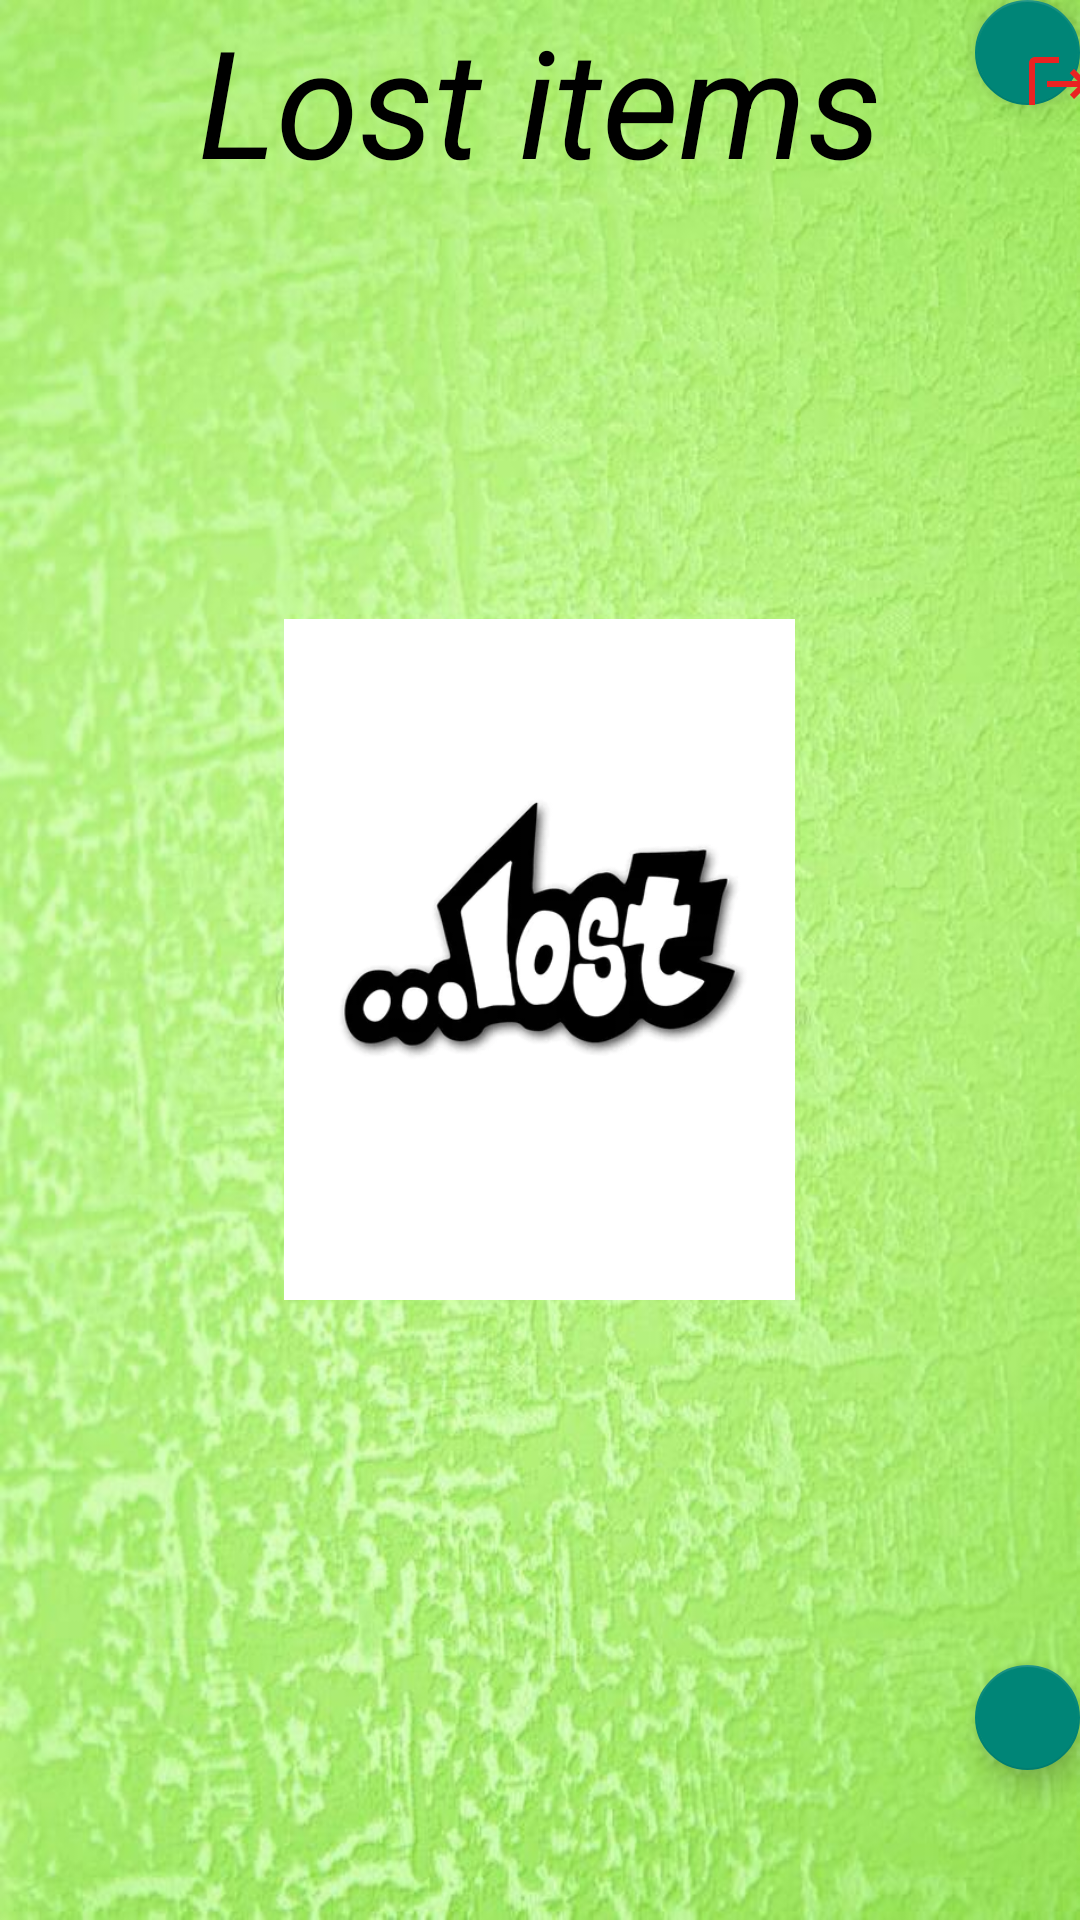

Produce the Android XML layout that renders to this screen, including the resource entries it uses.
<!-- AndroidManifest.xml: application theme Theme.LostAndFound -->
<!-- res/layout/fragment_lost.xml -->
<?xml version="1.0" encoding="utf-8"?>
<FrameLayout
    xmlns:android="http://schemas.android.com/apk/res/android"
    xmlns:tools="http://schemas.android.com/tools"
    android:layout_width="match_parent"
    android:layout_height="match_parent"
    xmlns:app="http://schemas.android.com/apk/res-auto"
    tools:context=".lost"

    android:background="@drawable/b5">

    

    <TextView
        android:layout_width="wrap_content"
        android:layout_height="wrap_content"
        android:layout_gravity="center_horizontal"
        android:text="Lost items"
        android:textColor="@color/black"
        android:textStyle="italic"
        android:textColorHighlight="@color/black"

        android:textSize="50sp" />


    <com.google.android.material.floatingactionbutton.FloatingActionButton
        android:id="@+id/floatingActionButton"
        android:layout_width="wrap_content"
        android:layout_height="wrap_content"
        android:layout_gravity="bottom"

        android:foregroundGravity="center"
        android:layout_marginLeft="325dp"
        android:layout_marginBottom="50dp"

        android:clickable="true"
        android:src="@drawable/baseline"
        tools:ignore="SpeakableTextPresentCheck" />

    <com.google.android.material.floatingactionbutton.FloatingActionButton
        android:id="@+id/floatingActionButton1"
        android:layout_width="wrap_content"
        android:layout_height="84dp"
        android:layout_gravity="top"
        android:foregroundGravity="center"
        android:layout_marginLeft="325dp"
        android:layout_marginBottom="50dp"

        android:clickable="true"
        android:src="@drawable/baseline_logout_24"
        tools:ignore="SpeakableTextPresentCheck" />

    <ImageView
        android:id="@+id/imageView3"
        android:layout_width="253dp"
        android:layout_height="227dp"
        android:layout_gravity="center"
        android:src="@drawable/loststicker" />


</FrameLayout>
<!-- resources referenced by this layout -->
<resources>
  <!-- drawable b5: png bitmap (drawable, 71425 bytes) -->
  <!-- drawable baseline_logout_24 (drawable) -->
  <vector android:autoMirrored="true" android:height="24dp"
      android:tint="#EA2222" android:viewportHeight="24"
      android:viewportWidth="24" android:width="24dp" xmlns:android="http://schemas.android.com/apk/res/android">
      <path android:fillColor="@android:color/white" android:pathData="M17,7l-1.41,1.41L18.17,11H8v2h10.17l-2.58,2.58L17,17l5,-5zM4,5h8V3H4c-1.1,0 -2,0.9 -2,2v14c0,1.1 0.9,2 2,2h8v-2H4V5z"/>
  </vector>
  <!-- drawable loststicker: png bitmap (drawable, 7902 bytes) -->
  <style name="Theme.LostAndFound" parent="Theme.AppCompat.Light.DarkActionBar">
          
          <item name="colorPrimary">@color/purple_500</item>
          <item name="colorPrimaryVariant">@color/purple_700</item>
          <item name="colorOnPrimary">@color/white</item>
          
          <item name="colorSecondary">@color/teal_200</item>
          <item name="colorSecondaryVariant">@color/teal_700</item>
          <item name="colorOnSecondary">@color/black</item>
          
          <item name="android:statusBarColor">?attr/colorPrimaryVariant</item>
          
      </style>
  <!-- not gathered from this repository: default colours our renderer supplied (Android Studio template values) -->
  <color name="purple_500">#FF6200EE</color>
  <color name="purple_700">#FF3700B3</color>
  <color name="teal_200">#FF03DAC5</color>
  <color name="teal_700">#FF018786</color>
  <color name="black">#FF000000</color>
  <color name="white">#FFFFFFFF</color>
</resources>
